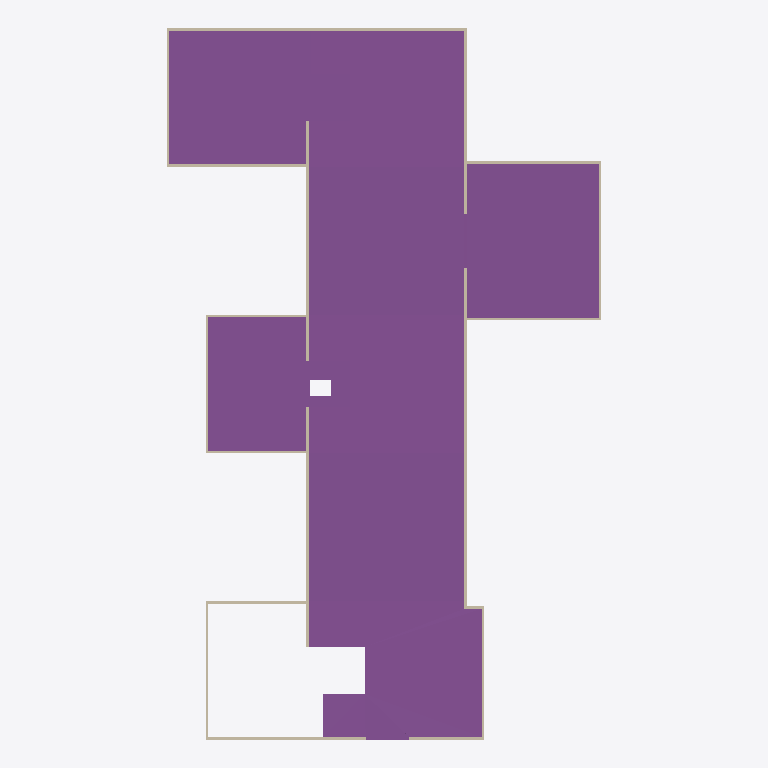
Plan cut of the same IFC building model at storey 'Liftschacht' (level -2.69 m, cut at -1.28 m), seen from above with north up, elements coloured by IFC class: 21 walls (beige), 4 footings (purple). Cut surfaces are drawn darker.
Extent 44.9 m × 73.5 m × 5.4 m (x, y, z). Storeys (7): Liftschacht at -4.18 m; UG at -3.52 m; Liftschacht at -3.44 m; UG at -3.33 m; Liftschacht at -2.69 m; UG at -2.58 m; UG at -1.83 m. Elements (48): 33 IfcWallStandardCase, 15 IfcFooting.

HEADER;
FILE_DESCRIPTION(('IFC2x3 Coordination View'),'2;1');
FILE_NAME('export.ifc','2014-04-25T19:27:34',(''),(''),'The EXPRESS Data Manager Version 5.02.0100.02 : 29 May 2013','Allplan [number]:01:43','');
FILE_SCHEMA(('IFC2X3'));
ENDSEC;
DATA;
#5=IFCPROJECT('23HOofiCaHuwGTT4QWihlb',#4,'halfspaceparking',$,$,$,$,(#11,#38),#42);
#44=IFCSITE('1g0_XsJRzCBxInAUC96p2t',#4,'Überbauung, [number], 100 pro Gebäude',$,$,#49,$,$,.ELEMENT.,$,$,$,$,$);
#53=IFCBUILDING('0GHAnbs65CdfEKCZAHxSOB',#4,'ESTH [number]',$,$,#61,$,$,.ELEMENT.,$,$,$);
#75=IFCBUILDING('0wPpgZgKPEYx2yfeWUh9hN',#4,'HausA',$,$,#83,$,$,.ELEMENT.,$,$,$);
#106=IFCBUILDING('0S02UsQRPCvxo2dJbYvn6L',#4,'HausB',$,$,#114,$,$,.ELEMENT.,$,$,$);
#137=IFCBUILDING('06EMnK68z97AFb7jFurv6P',#4,'HausC',$,$,#145,$,$,.ELEMENT.,$,$,$);
#73=IFCBUILDINGSTOREY('2YGJkwHiPEuvXqI_qTAmyf',#4,'UG',$,$,#71,$,$,.ELEMENT.,-3520.0);
#94=IFCBUILDINGSTOREY('3SOmGPIL10Lwdnlvk0p_lo',#4,'Liftschacht',$,$,#92,$,$,.ELEMENT.,-2685.0);
#104=IFCBUILDINGSTOREY('2ttODLrvDAdQPFuJ5YmpK6',#4,'UG',$,$,#103,$,$,.ELEMENT.,-1835.0);
#125=IFCBUILDINGSTOREY('38mdBXLb98$gupo_tStnEa',#4,'Liftschacht',$,$,#123,$,$,.ELEMENT.,-3435.0);
#135=IFCBUILDINGSTOREY('2Yl6TI0XX4lhSD5H8gPCBb',#4,'UG',$,$,#134,$,$,.ELEMENT.,-2585.0);
#156=IFCBUILDINGSTOREY('3cahfPx8f8MwBl8EAjfXWq',#4,'Liftschacht',$,$,#154,$,$,.ELEMENT.,-4185.0);
#166=IFCBUILDINGSTOREY('3MueKjQDHBVfdo4rhNAGDp',#4,'UG',$,$,#165,$,$,.ELEMENT.,-3335.0);
#3257=IFCFOOTING('0dFQTrJef12fHj9B6Va$DI',#4,' ',$,$,#348,#3244,$,.NOTDEFINED.);
#6403=IFCFOOTING('1PYclN71PCPAOrzKbFFPIi',#4,' ',$,$,#6011,#6399,$,.NOTDEFINED.);
#8253=IFCFOOTING('1BsipTuPP5NA$_$0gC8MYa',#4,' ',$,$,#7895,#8249,$,.NOTDEFINED.);
#5210=IFCWALLSTANDARDCASE('3mPgNS85LEjvOoCpf4610T',#4,' ',$,$,#4957,#4958,$);
#4096=IFCWALLSTANDARDCASE('2vaRd$Ae5DVPr25NxX_0ho',#4,' ',$,$,#3883,#3884,$);
#4355=IFCWALLSTANDARDCASE('0hWGp$0fD7bOIBljy$UVV0',#4,' ',$,$,#4142,#4143,$);
#4911=IFCWALLSTANDARDCASE('2mlpju76n7Ev$7Tne38txg',#4,' ',$,$,#4758,#4759,$);
#3837=IFCWALLSTANDARDCASE('0s29NRQfn5_ftqRiMEisVx',#4,' ',$,$,#3784,#3785,$);
#6961=IFCWALLSTANDARDCASE('0HnhhjBtL6wAc1SKYlk8re',#4,' ',$,$,#6868,#6869,$);
#7199=IFCWALLSTANDARDCASE('3bmdHxK2P2HwDarLoC97DH',#4,' ',$,$,#7106,#7107,$);
#4712=IFCWALLSTANDARDCASE('1gfqQGNCT60gy8wOigQu3_',#4,' ',$,$,#4639,#4640,$);
#10979=IFCWALLSTANDARDCASE('3igxLe_Rn32xvfUSB6Y2Ix',#4,' ',$,$,#10846,#10847,$);
#5492=IFCFOOTING('3O22mhtazCavW20g6nK8$O',#4,' ',$,$,#5397,#5488,$,.NOTDEFINED.);
#4593=IFCWALLSTANDARDCASE('09sSvt3Z567AdEqE8YUnWO',#4,' ',$,$,#4520,#4521,$);
#10701=IFCWALLSTANDARDCASE('2hdk7JGfT2pONcBIm2ks2v',#4,' ',$,$,#10568,#10569,$);
#7060=IFCWALLSTANDARDCASE('3T3fFNiDL5aB8HKkNVmiiN',#4,' ',$,$,#7007,#7008,$);
#8730=IFCWALLSTANDARDCASE('1e0O9kk6v41hQosmyFYxxR',#4,' ',$,$,#8677,#8678,$);
#10800=IFCWALLSTANDARDCASE('3h_mvMm4H5shx4qBeZ3fZh',#4,' ',$,$,#10747,#10748,$);
#4474=IFCWALLSTANDARDCASE('2LP70lZHb3AAEUCyc1hHTM',#4,' ',$,$,#4401,#4402,$);
#3599=IFCWALLSTANDARDCASE('24kNmRlSj2PvDYuU42nnKF',#4,' ',$,$,#3546,#3547,$);
#3500=IFCWALLSTANDARDCASE('2fkRhUeqX6DvmmDogGE_OV',#4,' ',$,$,#3437,#3438,$);
#8631=IFCWALLSTANDARDCASE('3vD9gu4af95h3hzFN0XHuY',#4,' ',$,$,#8578,#8579,$);
#8909=IFCWALLSTANDARDCASE('331D43FVP4aQ4pIZNA3TJ$',#4,' ',$,$,#8776,#8777,$);
#3391=IFCWALLSTANDARDCASE('2oE0Lfr6P0x9Lp$k$4STBw',#4,' ',$,$,#3317,#3318,$);
#3738=IFCWALLSTANDARDCASE('1sLUy52ATEQf4S402NBDp1',#4,' ',$,$,#3645,#3646,$);
ENDSEC;